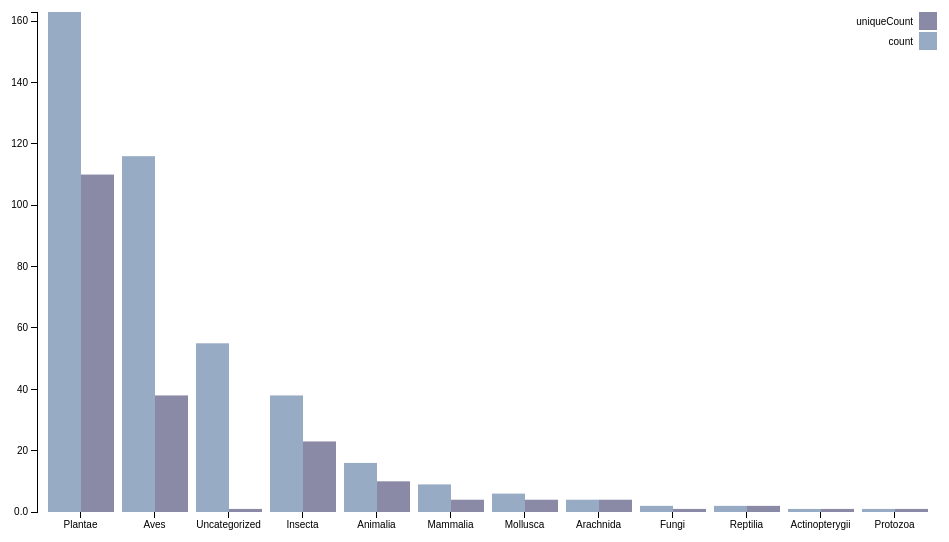
D3 v3 page, settled after 360 driven frames (6 s of simulated time); the page loaded 1 data file(s).



 margin = {top: 20, right: 20, bottom: 30, left: 40},
    width = 960 - margin.left - margin.right,
    height = 550 - margin.top - margin.bottom;

var x0 = d3.scale.ordinal()
    .rangeRoundBands([0, width], .1);

var x1 = d3.scale.ordinal();

var y = d3.scale.linear()
    .range([height, 0]);

var color = d3.scale.ordinal()
    .range(["#98abc5", "#8a89a6", "#7b6888", "#6b486b", "#a05d56", "#d0743c", "#ff8c00"]);

var xAxis = d3.svg.axis()
    .scale(x0)
    .orient("bottom");

var yAxis = d3.svg.axis()
    .scale(y)
    .orient("left")
    .tickFormat(d3.format(".2s"));

var svg = d3.select("#viz").append("svg")
    .attr("width", width + margin.left + margin.right)
    .attr("height", height + margin.top + margin.bottom)
  .append("g")
    .attr("transform", "translate(" + margin.left + "," + margin.top + ")");

d3.json("data/data.json", function(error, data) {
  var taxi = {};

  _.each(data, function(d){
    if (taxi[d.iconic_taxon_name]){
      taxi[d.iconic_taxon_name].count++;
      (_.contains(taxi[d.iconic_taxon_name].taxa,d.taxon_id)) ? 0 : taxi[d.iconic_taxon_name].taxa.push(d.taxon_id);
    }
    else {
      taxi[d.iconic_taxon_name] = {count: 1, taxa: [d.taxon_id]};
    }
  })

  var toGraph = _.sortBy(_.map(taxi, function(t,key){
    var name = (key === 'null') ? 'Uncategorized' : key;
    return {name: name, count: t.count, uniqueCount: t.taxa.length}
  }), function(sort) {
    return -sort.count
  });

  var ageNames = d3.keys(toGraph[0]).filter(function(key) { return key !== "name"; });

  toGraph.forEach(function(d) {
    d.ages = ageNames.map(function(name) { return {name: name, value: +d[name]}; });
  });

  x0.domain(toGraph.map(function(d) { return d.name; }));
  x1.domain(ageNames).rangeRoundBands([0, x0.rangeBand()]);
  y.domain([0, d3.max(toGraph, function(d) { return d3.max(d.ages, function(d) { return d.value; }); })]);

  svg.append("g")
      .attr("class", "x axis")
      .attr("transform", "translate(0," + height + ")")
      .call(xAxis);

  svg.append("g")
      .attr("class", "y axis")
      .call(yAxis)

  var state = svg.selectAll(".state")
      .data(toGraph)
    .enter().append("g")
      .attr("class", "g")
      .attr("transform", function(d) { return "translate(" + x0(d.name) + ",0)"; });

  state.selectAll("rect")
      .data(function(d) { return d.ages; })
    .enter().append("rect")
      .attr("width", x1.rangeBand())
      .attr("x", function(d) { return x1(d.name); })
      .attr("y", function(d) { return y(d.value); })
      .attr("height", function(d) { return height - y(d.value); })
      .style("fill", function(d) { return color(d.name); });

  var legend = svg.selectAll(".legend")
      .data(ageNames.slice().reverse())
    .enter().append("g")
      .attr("class", "legend")
      .attr("transform", function(d, i) { return "translate(0," + i * 20 + ")"; });

  legend.append("rect")
      .attr("x", width - 18)
      .attr("width", 18)
      .attr("height", 18)
      .style("fill", color);

  legend.append("text")
      .attr("x", width - 24)
      .attr("y", 9)
      .attr("dy", ".35em")
      .style("text-anchor", "end")
      .text(function(d) { return d; });

});



### data: data/data.json
[
 {
  "captive": false,
  "comments_count": 0,
  "community_taxon_id": null,
  "created_at": "2014-11-16T06:03:42-07:00",
  "delta": true,
  "description": "Red fox spotted while riding through Bic…",
  "geoprivacy": null,
  "iconic_taxon_id": 40151,
  "id": 1076793,
  "id_please": false,
  "identifications_count": 1,
  "latitude": "-33.85",
  "license": "CC-BY-NC",
  "location_is_exact": false,
  "longitude": "151.1",
  "map_scale": 15,
  "mappable": true,
  "num_identification_agreements": 0,
  "num_identification_disagreements": 0,
  "oauth_application_id": null,
  "observation_photos_count": 0,
  "observation_sounds_count": 0,
  "observed_on": "2014-11-15",
  "observed_on_string": "2014-11-15",
  "out_of_range": null,
  "place_guess": "",
  "positional_accuracy": 110,
  "positioning_device": null,
  "positioning_method": null,
  "public_positional_accuracy": 110,
  "quality_grade": "casual",
  "site_id": 1,
  "species_guess": "True Foxes",
  "taxon_id": 42054,
  "time_observed_at": null,
  "time_zone": "Canberra",
  "timeframe": null,
  "total_count": "413",
  "updated_at": "2014-11-16T06:03:45-07:00",
  "uri": "http://www.inaturalist.org/observations/…",
  "...": "15 more keys"
 },
 {
  "captive": false,
  "comments_count": 0,
  "community_taxon_id": null,
  "created_at": "2014-11-16T03:39:26-07:00",
  "delta": true,
  "description": null,
  "geoprivacy": null,
  "iconic_taxon_id": null,
  "id": 1076750,
  "id_please": false,
  "identifications_count": 0,
  "latitude": "-33.85",
  "license": "CC-BY-NC",
  "location_is_exact": false,
  "longitude": "151.1",
  "map_scale": null,
  "mappable": true,
  "num_identification_agreements": 0,
  "num_identification_disagreements": 0,
  "oauth_application_id": 3,
  "observation_photos_count": 0,
  "observation_sounds_count": 0,
  "observed_on": "2014-11-16",
  "observed_on_string": "Sun Nov 16 2014 14:59:35 GMT+1100 (AEDT)",
  "out_of_range": null,
  "place_guess": null,
  "positional_accuracy": 5,
  "positioning_device": null,
  "positioning_method": null,
  "public_positional_accuracy": 5,
  "quality_grade": "casual",
  "site_id": 1,
  "species_guess": "royal spoon bill",
  "taxon_id": null,
  "time_observed_at": "2014-11-15T21:59:35-07:00",
  "time_zone": "Brisbane",
  "timeframe": null,
  "total_count": "413",
  "updated_at": "2014-11-16T03:39:26-07:00",
  "uri": "http://www.inaturalist.org/observations/…",
  "...": "13 more keys"
 },
 {
  "captive": false,
  "comments_count": 0,
  "community_taxon_id": null,
  "created_at": "2014-11-16T03:38:51-07:00",
  "delta": true,
  "description": null,
  "geoprivacy": null,
  "iconic_taxon_id": null,
  "id": 1076749,
  "id_please": true,
  "identifications_count": 0,
  "latitude": "-33.84",
  "license": "CC-BY-NC",
  "location_is_exact": false,
  "longitude": "151.1",
  "map_scale": null,
  "mappable": true,
  "num_identification_agreements": 0,
  "num_identification_disagreements": 0,
  "oauth_application_id": 3,
  "observation_photos_count": 0,
  "observation_sounds_count": 0,
  "observed_on": "2014-11-16",
  "observed_on_string": "Sun Nov 16 2014 14:53:07 GMT+1100 (AEDT)",
  "out_of_range": null,
  "place_guess": null,
  "positional_accuracy": 5,
  "positioning_device": null,
  "positioning_method": null,
  "public_positional_accuracy": 5,
  "quality_grade": "casual",
  "site_id": 1,
  "species_guess": "dragonfly",
  "taxon_id": null,
  "time_observed_at": "2014-11-15T21:53:07-07:00",
  "time_zone": "Brisbane",
  "timeframe": null,
  "total_count": "413",
  "updated_at": "2014-11-16T03:38:51-07:00",
  "uri": "http://www.inaturalist.org/observations/…",
  "...": "13 more keys"
 },
 {
  "captive": false,
  "comments_count": 0,
  "community_taxon_id": null,
  "created_at": "2014-11-16T03:39:25-07:00",
  "delta": true,
  "description": null,
  "geoprivacy": null,
  "iconic_taxon_id": null,
  "id": 1076748,
  "id_please": false,
  "identifications_count": 0,
  "latitude": "-33.85",
  "license": "CC-BY-NC",
  "location_is_exact": false,
  "longitude": "151.1",
  "map_scale": null,
  "mappable": true,
  "num_identification_agreements": 0,
  "num_identification_disagreements": 0,
  "oauth_application_id": 3,
  "observation_photos_count": 0,
  "observation_sounds_count": 0,
  "observed_on": "2014-11-16",
  "observed_on_string": "Sun Nov 16 2014 14:41:26 GMT+1100 (AEDT)",
  "out_of_range": null,
  "place_guess": null,
  "positional_accuracy": 5,
  "positioning_device": null,
  "positioning_method": null,
  "public_positional_accuracy": 5,
  "quality_grade": "casual",
  "site_id": 1,
  "species_guess": "fringe wattle",
  "taxon_id": null,
  "time_observed_at": "2014-11-15T21:41:26-07:00",
  "time_zone": "Brisbane",
  "timeframe": null,
  "total_count": "413",
  "updated_at": "2014-11-16T03:39:25-07:00",
  "uri": "http://www.inaturalist.org/observations/…",
  "...": "13 more keys"
 },
 {
  "captive": false,
  "comments_count": 0,
  "community_taxon_id": null,
  "created_at": "2014-11-16T03:39:25-07:00",
  "delta": true,
  "description": null,
  "geoprivacy": null,
  "iconic_taxon_id": null,
  "id": 1076747,
  "id_please": false,
  "identifications_count": 1,
  "latitude": "-33.85",
  "license": "CC-BY-NC",
  "location_is_exact": false,
  "longitude": "151.1",
  "map_scale": null,
  "mappable": true,
  "num_identification_agreements": 0,
  "num_identification_disagreements": 0,
  "oauth_application_id": 3,
  "observation_photos_count": 0,
  "observation_sounds_count": 0,
  "observed_on": "2014-11-16",
  "observed_on_string": "Sun Nov 16 2014 14:43:10 GMT+1100 (AEDT)",
  "out_of_range": null,
  "place_guess": null,
  "positional_accuracy": 5,
  "positioning_device": null,
  "positioning_method": null,
  "public_positional_accuracy": 5,
  "quality_grade": "casual",
  "site_id": 1,
  "species_guess": "casurina",
  "taxon_id": null,
  "time_observed_at": "2014-11-15T21:43:10-07:00",
  "time_zone": "Brisbane",
  "timeframe": null,
  "total_count": "413",
  "updated_at": "2014-11-16T04:19:02-07:00",
  "uri": "http://www.inaturalist.org/observations/…",
  "...": "13 more keys"
 },
 {
  "captive": false,
  "comments_count": 0,
  "community_taxon_id": null,
… [head cut at 6 KiB]